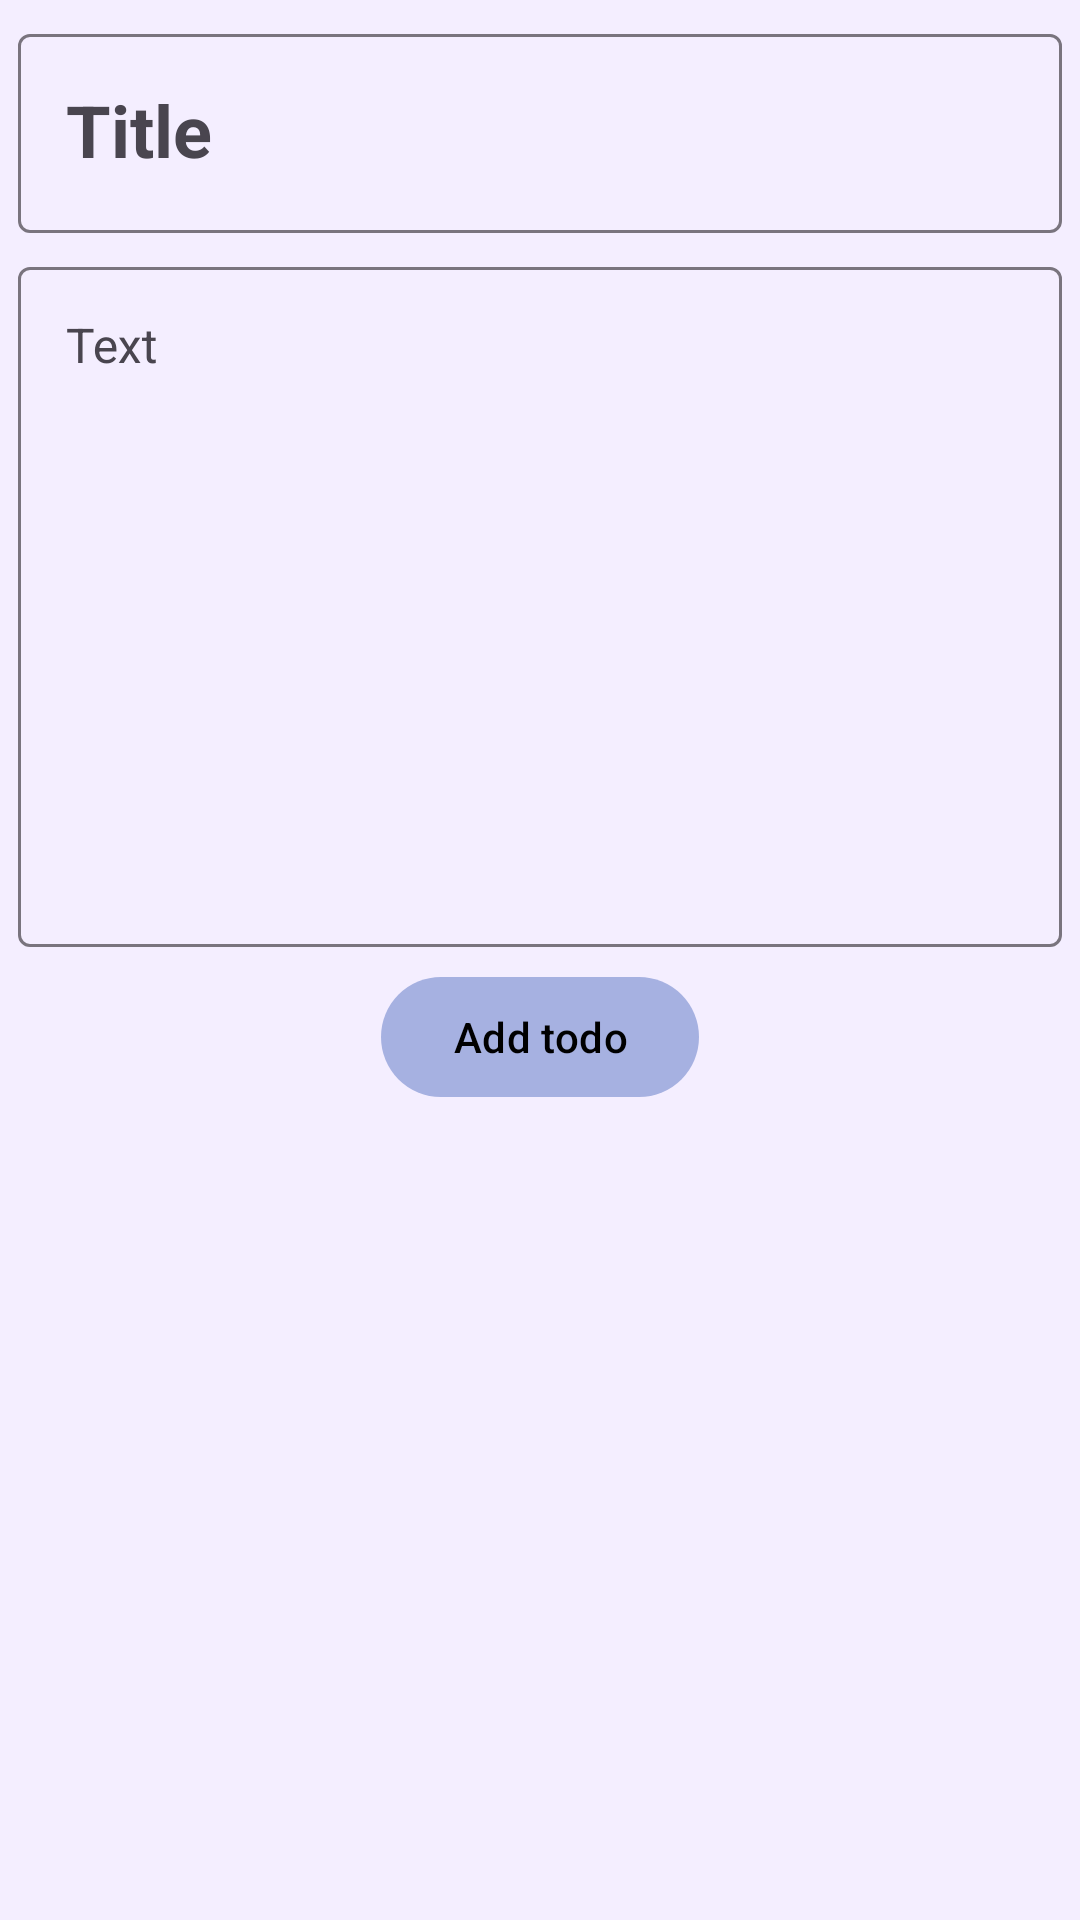

Produce the Android XML layout that renders to this screen, including the resource entries it uses.
<!-- AndroidManifest.xml: application theme Theme.FlexingNotes -->
<!-- res/layout/fragment_add_edit.xml -->
<?xml version="1.0" encoding="utf-8"?>
<androidx.constraintlayout.widget.ConstraintLayout
    xmlns:android="http://schemas.android.com/apk/res/android"
    xmlns:app="http://schemas.android.com/apk/res-auto"
    xmlns:tools="http://schemas.android.com/tools"
    android:layout_width="match_parent"
    android:layout_height="match_parent"
    android:padding="@dimen/padding_default"
    tools:context=".presentation.addedit.AddEditFragment">

    <com.google.android.material.textfield.TextInputLayout
        android:id="@+id/til_title"
        style="@style/Widget.Material3.TextInputLayout.OutlinedBox"
        android:layout_width="0dp"
        android:layout_height="wrap_content"
        android:hint="@string/text_hint_title"
        app:layout_constraintEnd_toEndOf="parent"
        app:layout_constraintStart_toStartOf="parent"
        app:layout_constraintTop_toTopOf="parent">

        <com.google.android.material.textfield.TextInputEditText
            android:id="@+id/et_title"
            android:layout_width="match_parent"
            android:layout_height="match_parent"
            android:textAppearance="@style/TitleTextStyle" />
    </com.google.android.material.textfield.TextInputLayout>

    <com.google.android.material.textfield.TextInputLayout
        android:id="@+id/til_text"
        style="@style/Widget.Material3.TextInputLayout.OutlinedBox"
        android:layout_width="0dp"
        android:layout_height="wrap_content"
        android:layout_marginTop="@dimen/margin_default"
        android:hint="@string/text_hint_text"
        app:layout_constraintEnd_toEndOf="parent"
        app:layout_constraintStart_toStartOf="parent"
        app:layout_constraintTop_toBottomOf="@id/til_title">

        <com.google.android.material.textfield.TextInputEditText
            android:id="@+id/et_text"
            android:layout_width="match_parent"
            android:layout_height="match_parent"
            android:gravity="top"
            android:maxLines="10"
            android:minLines="10"
            android:textAppearance="@style/DefaultTextStyle" />
    </com.google.android.material.textfield.TextInputLayout>

    <com.google.android.material.button.MaterialButton
        android:id="@+id/btn_add_todo"
        android:layout_width="wrap_content"
        android:layout_height="wrap_content"
        android:layout_marginTop="@dimen/margin_default"
        android:text="@string/text_add_todo"
        app:icon="@drawable/ic_add"
        app:iconGravity="start"
        app:layout_constraintEnd_toEndOf="parent"
        app:layout_constraintStart_toStartOf="parent"
        app:layout_constraintTop_toBottomOf="@id/til_text" />

    <androidx.recyclerview.widget.RecyclerView
        android:id="@+id/rv_todos"
        android:layout_width="match_parent"
        android:layout_height="0dp"
        android:orientation="vertical"
        app:layoutManager="androidx.recyclerview.widget.LinearLayoutManager"
        app:layout_constraintBottom_toBottomOf="parent"
        app:layout_constraintTop_toBottomOf="@id/btn_add_todo"
        tools:itemCount="10"
        tools:listitem="@layout/item_todo" />
</androidx.constraintlayout.widget.ConstraintLayout>
<!-- res/layout/item_todo.xml (included above) -->
<?xml version="1.0" encoding="utf-8"?>
<com.google.android.material.card.MaterialCardView
    xmlns:android="http://schemas.android.com/apk/res/android"
    xmlns:app="http://schemas.android.com/apk/res-auto"
    android:layout_width="match_parent"
    android:layout_height="wrap_content"
    android:layout_margin="@dimen/margin_default"
    app:strokeWidth="0dp">

    <FrameLayout
        android:layout_width="match_parent"
        android:layout_height="wrap_content"
        android:padding="@dimen/padding_default">

        <TextView
            android:id="@+id/tv_todo"
            android:layout_width="match_parent"
            android:layout_height="match_parent"
            android:textAlignment="center"
            android:textAppearance="@style/DefaultTextStyle"
            app:layout_constraintEnd_toEndOf="parent"
            app:layout_constraintStart_toStartOf="parent" />
    </FrameLayout>
</com.google.android.material.card.MaterialCardView>
<!-- resources referenced by this layout -->
<resources>
  <dimen name="margin_default">6dp</dimen>
  <dimen name="padding_default">6dp</dimen>
  <string name="text_add_todo">Add todo</string>
  <string name="text_hint_text">Text</string>
  <string name="text_hint_title">Title</string>
  <style name="DefaultTextStyle">
          <item name="android:textSize">@dimen/text_size_default</item>
      </style>
  <style name="TitleTextStyle">
          <item name="android:textSize">@dimen/text_size_large</item>
          <item name="android:textStyle">bold</item>
      </style>
  <style name="Theme.FlexingNotes" parent="Theme.Material3.Light">
          <item name="colorPrimary">@color/magenta_600</item>
          <item name="colorOnPrimary">@color/black</item>
          <item name="colorSecondary">@color/magenta_400</item>
          <item name="colorSurface">@color/magenta_400</item>
          <item name="colorOnSurface">@color/black</item>
          <item name="android:colorBackground">@color/magenta_200</item>
          <item name="android:textColor">@color/black</item>
          <item name="android:statusBarColor">?attr/colorSecondary</item>
      </style>
  <dimen name="text_size_default">16sp</dimen>
  <dimen name="text_size_large">24sp</dimen>
  <color name="magenta_600">#A6B1E1</color>
  <color name="black">#FF000000</color>
  <color name="magenta_400">#DCD6F7</color>
  <color name="magenta_200">#F4EEFF</color>
</resources>
